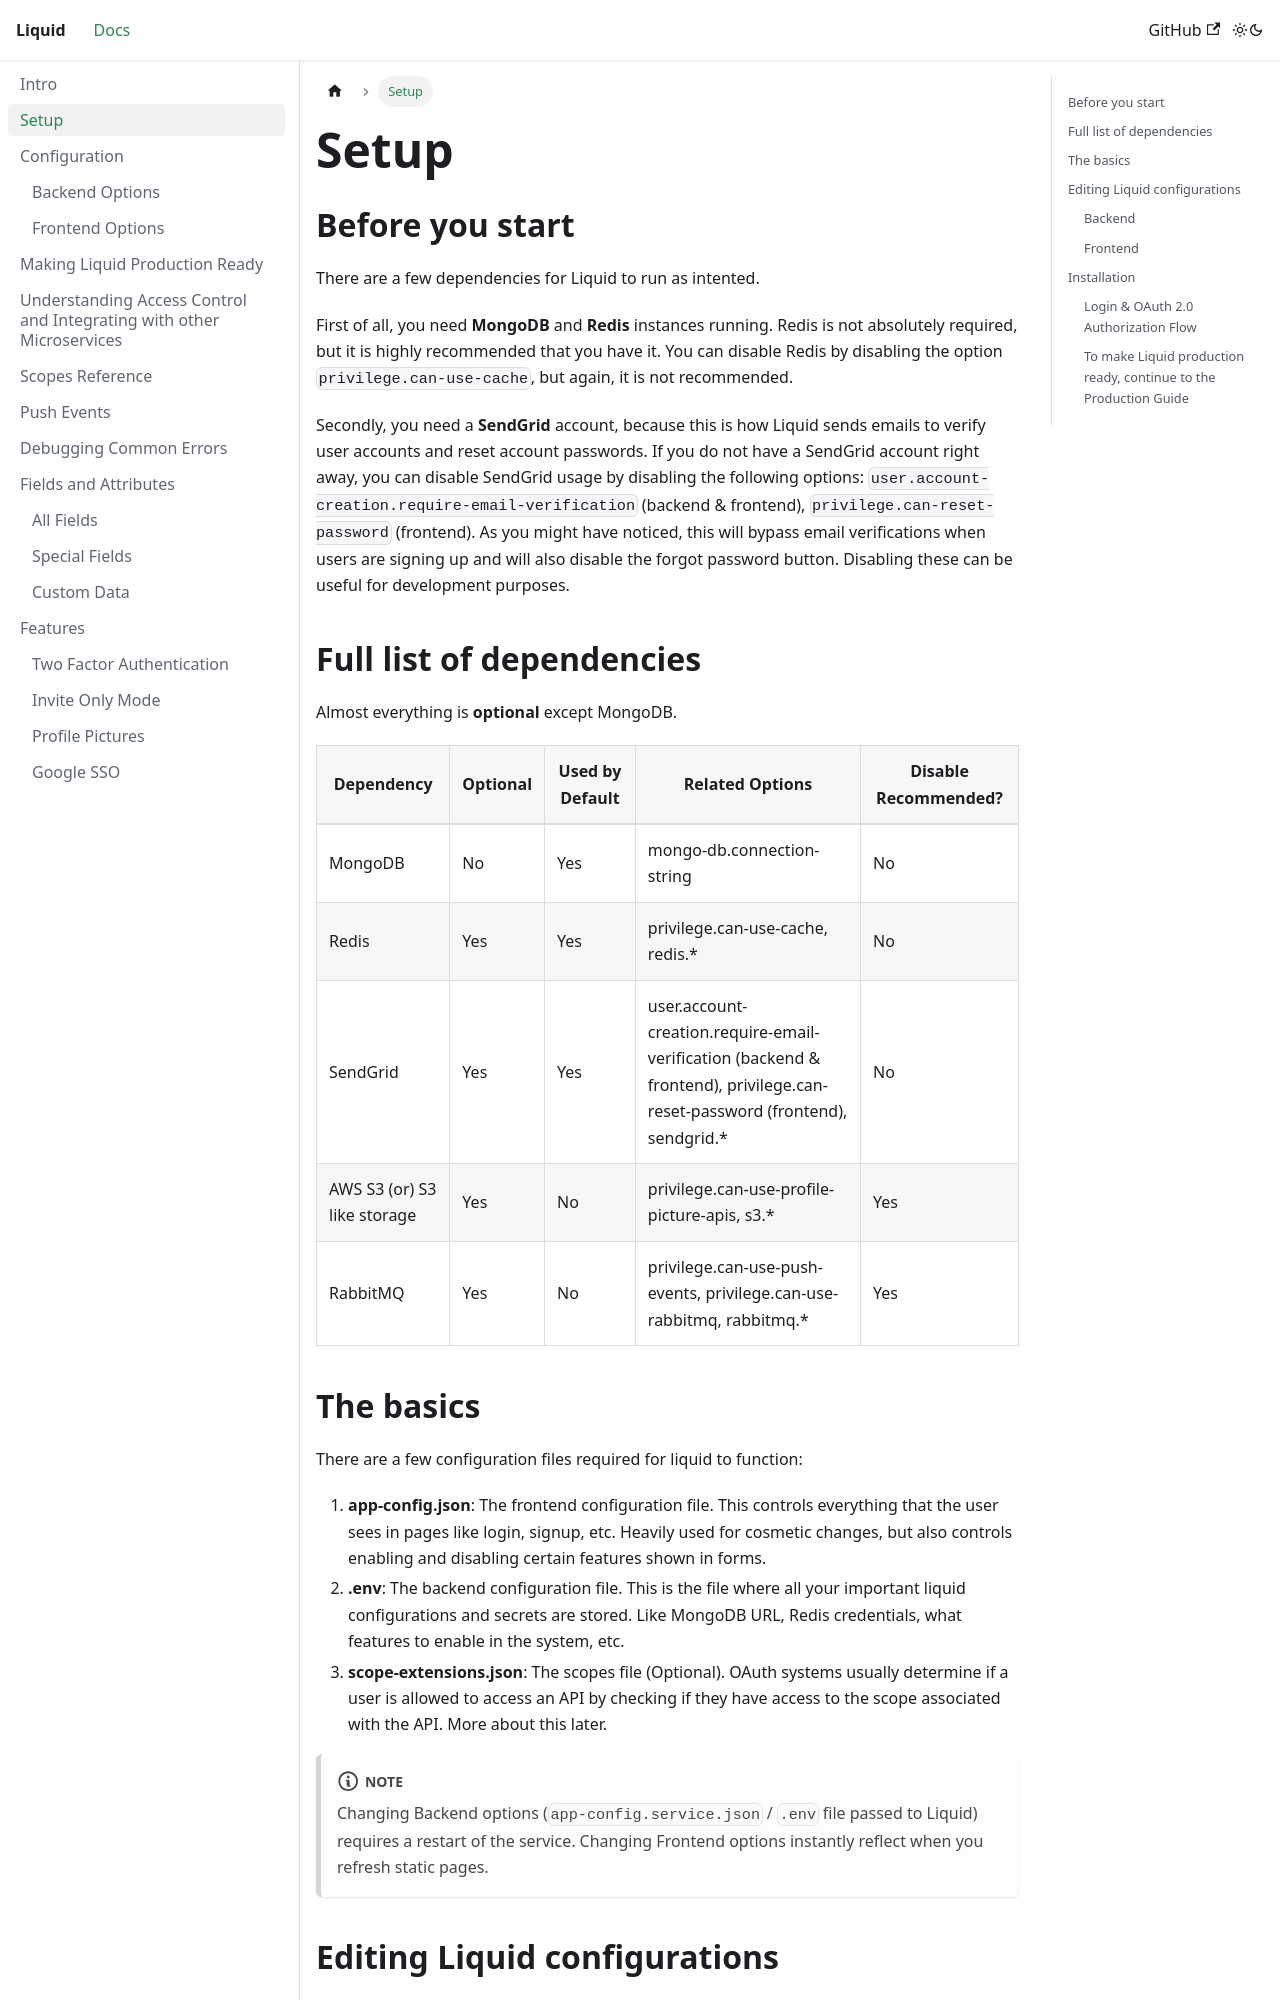

repository: shrihari-prakash/liquid · page: Setup.html · generator: docusaurus

---
title: Setup
---

## Before you start

There are a few dependencies for Liquid to run as intented.

First of all, you need **MongoDB** and **Redis** instances running. Redis is not absolutely required, but it is highly recommended that you have it. You can disable Redis by disabling the option `privilege.can-use-cache`, but again, it is not recommended.

Secondly, you need a **SendGrid** account, because this is how Liquid sends emails to verify user accounts and reset account passwords. If you do not have a SendGrid account right away, you can disable SendGrid usage by disabling the following options: `user.account-creation.require-email-verification` (backend & frontend), `privilege.can-reset-password` (frontend). As you might have noticed, this will bypass email verifications when users are signing up and will also disable the forgot password button. Disabling these can be useful for development purposes.

## Full list of dependencies

Almost everything is **optional** except MongoDB.

| Dependency                  | Optional | Used by Default | Related Options                                                                                                             | Disable Recommended? |
| --------------------------- | -------- | --------------- | --------------------------------------------------------------------------------------------------------------------------- | -------------------- |
| MongoDB                     | No       | Yes             | mongo-db.connection-string                                                                                                  | No                   |
| Redis                       | Yes      | Yes             | privilege.can-use-cache, redis.\*                                                                                           | No                   |
| SendGrid                    | Yes      | Yes             | user.account-creation.require-email-verification (backend & frontend), privilege.can-reset-password (frontend), sendgrid.\* | No                   |
| AWS S3 (or) S3 like storage | Yes      | No              | privilege.can-use-profile-picture-apis, s3.\*                                                                               | Yes                  |
| RabbitMQ                    | Yes      | No              | privilege.can-use-push-events, privilege.can-use-rabbitmq, rabbitmq.\*                                                      | Yes                  |
